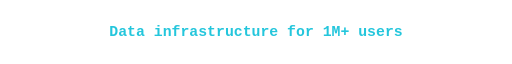
t = 0.00 s
t = 1.75 s: frame unchanged from t = 0.00 s, image omitted
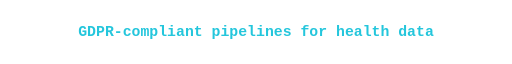
t = 3.50 s
t = 5.25 s: frame unchanged from t = 3.50 s, image omitted
t = 7.00 s: frame unchanged from t = 3.50 s, image omitted
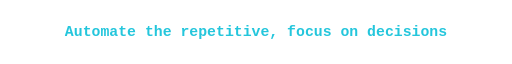
t = 8.75 s

The animated SVG that drew these frames (rendered in a browser with its animation timeline set to each time). Animation: 5 CSS @keyframes rules; frames cover the first 8.75 s, repeats indefinitely.

<svg xmlns="http://www.w3.org/2000/svg" width="760" height="50" viewBox="0 0 760 50">
<style>.x{font:600 22px 'Fira Code',Consolas,Menlo,monospace;fill:#24C6DC}
.c{animation:b 1s steps(1) infinite}@keyframes b{50%{opacity:0}}
.l0{animation:k0 14.0s steps(1) infinite}@keyframes k0{0%{opacity:1}25.00%{opacity:0}100%{opacity:0}}.l1{animation:k1 14.0s steps(1) infinite}@keyframes k1{0%{opacity:0}25.00%{opacity:1}49.99%{opacity:1}50.00%{opacity:0}}.l2{animation:k2 14.0s steps(1) infinite}@keyframes k2{0%{opacity:0}50.00%{opacity:1}74.99%{opacity:1}75.00%{opacity:0}}.l3{animation:k3 14.0s steps(1) infinite}@keyframes k3{0%{opacity:0}75.00%{opacity:1}99.99%{opacity:1}100.00%{opacity:0}}</style>
<g class="l0"><text x="380" y="31" text-anchor="middle" class="x">Data infrastructure for 1M+ users</text></g><g class="l1"><text x="380" y="31" text-anchor="middle" class="x">GDPR-compliant pipelines for health data</text></g><g class="l2"><text x="380" y="31" text-anchor="middle" class="x">Automate the repetitive, focus on decisions</text></g><g class="l3"><text x="380" y="31" text-anchor="middle" class="x">First-Class Maths &amp; CS • University of Bristol</text></g>
</svg>
